Dataset: dataset (GitHub, Loshkaal/myCode). Classes: Domik, Ekomilk, Ekoniva, Nyanya, Spar.

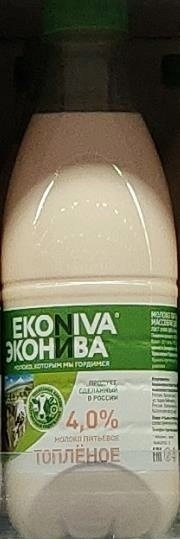
Label: Ekoniva

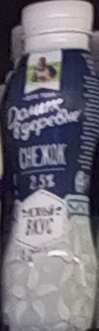
Label: Domik

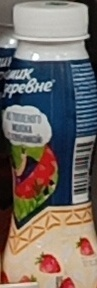
Label: Domik

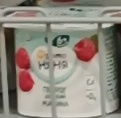
Label: Nyanya

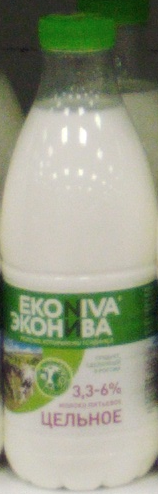
Label: Ekoniva

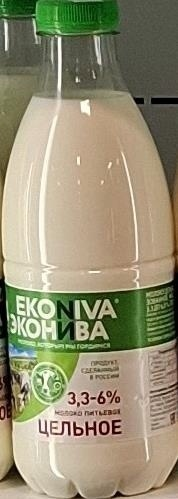
Label: Ekoniva
